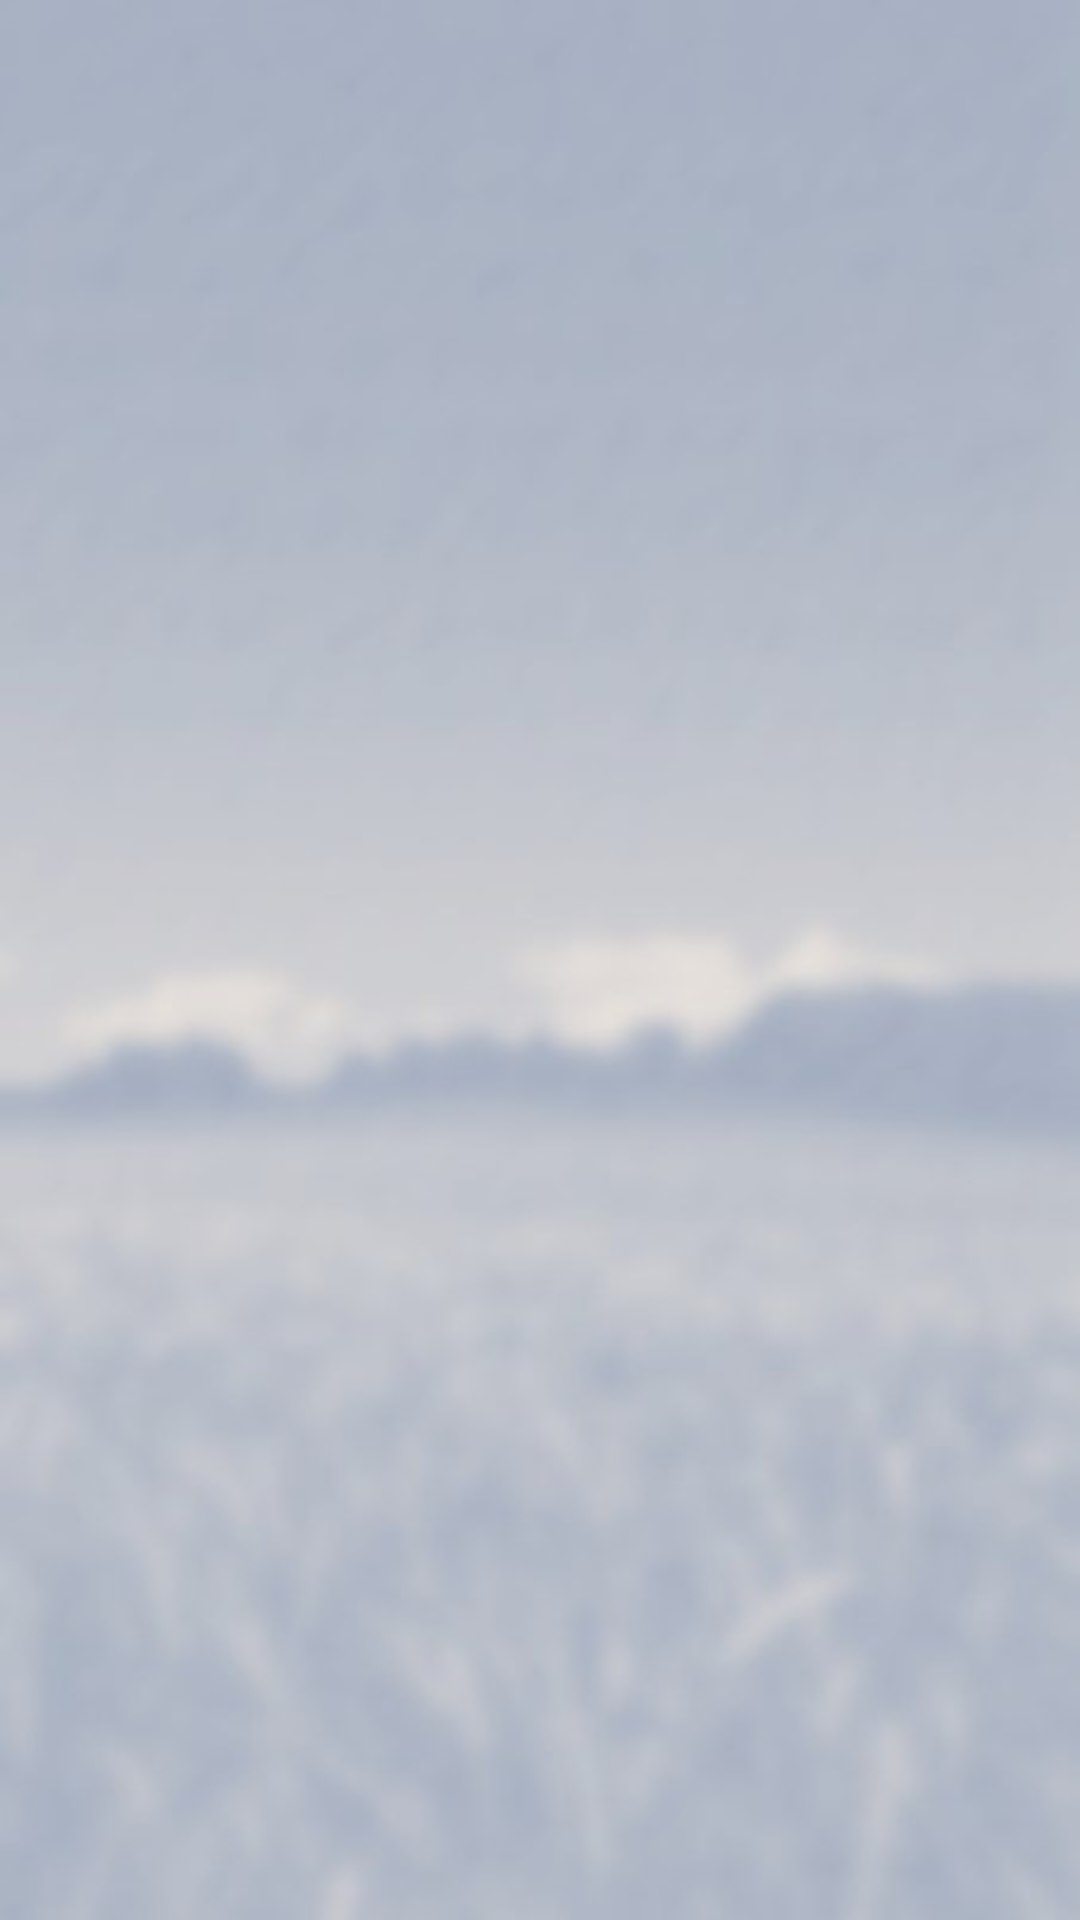

Here is an Android app screen rendered from its layout file. Give the layout XML and the strings, colors and styles it references.
<!-- AndroidManifest.xml: application theme MaterialTheme -->
<!-- res/layout/activity_camera.xml -->
<?xml version="1.0" encoding="utf-8"?>
<FrameLayout xmlns:android="http://schemas.android.com/apk/res/android"
    xmlns:tools="http://schemas.android.com/tools"
    android:id="@+id/container"
    android:layout_width="match_parent"
    android:layout_height="match_parent"
    android:background="@drawable/allback"
    tools:context="com.example.ksaitanya.agroaid.CameraActivity" >

</FrameLayout>
<!-- resources referenced by this layout -->
<resources>
  <!-- drawable allback: jpg bitmap (drawable-hdpi, 17570 bytes) -->
  <style name="MaterialTheme" parent="android:Theme.Material.Light.NoActionBar.Fullscreen" />
</resources>
